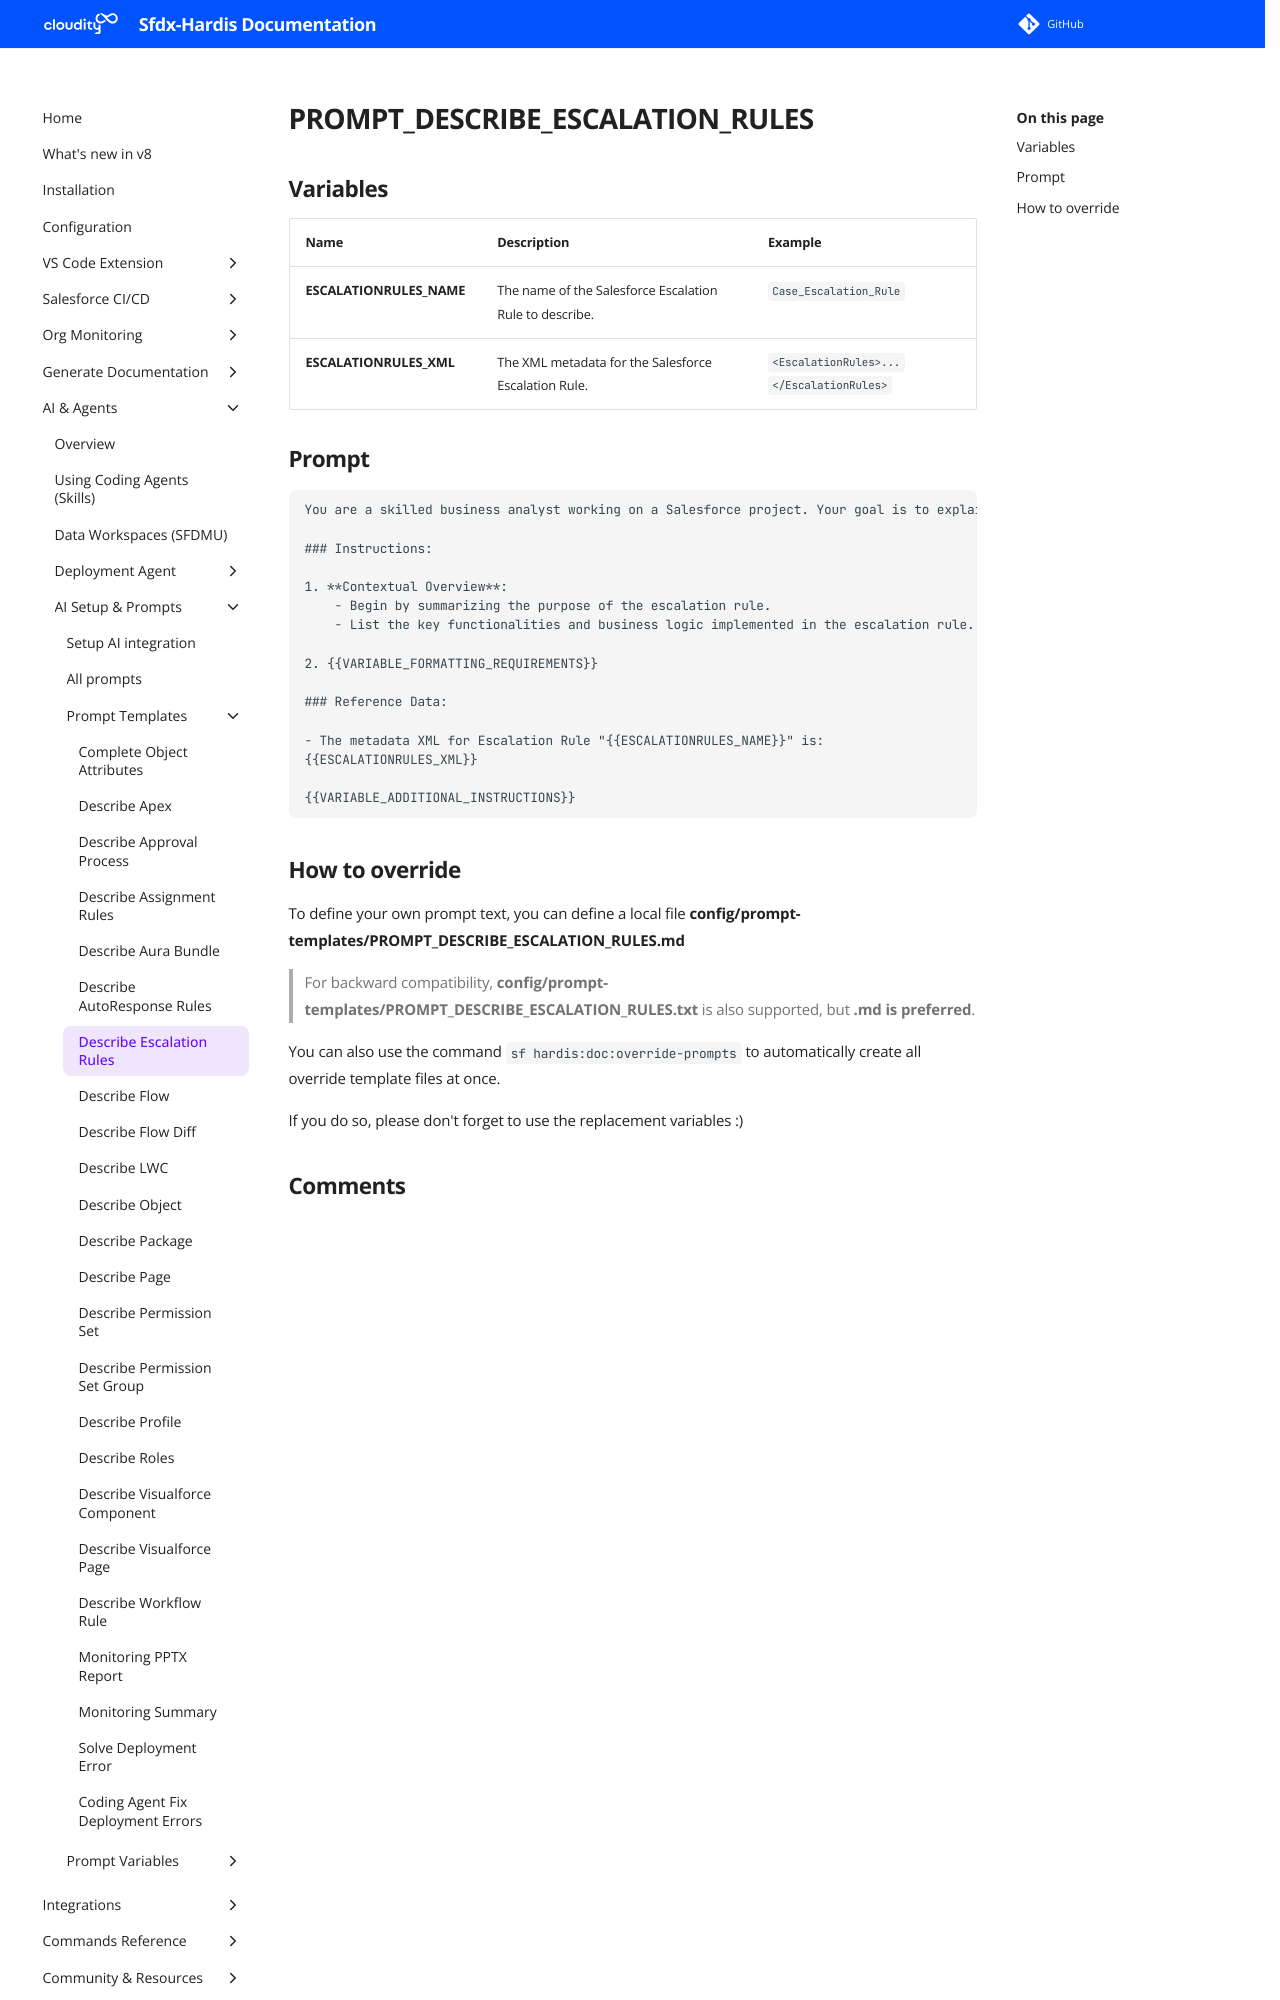

repository: hardisgroupcom/sfdx-hardis · page: prompt-templates/PROMPT_DESCRIBE_ESCALATION_RULES/index.html · generator: mkdocs

---
title: PROMPT_DESCRIBE_ESCALATION_RULES
description: Prompt template for PROMPT_DESCRIBE_ESCALATION_RULES
---

# PROMPT_DESCRIBE_ESCALATION_RULES

## Variables
| Name                     | Description                                             | Example                                  |
|:-------------------------|:--------------------------------------------------------|:-----------------------------------------|
| **ESCALATIONRULES_NAME** | The name of the Salesforce Escalation Rule to describe. | `Case_Escalation_Rule`                   |
| **ESCALATIONRULES_XML**  | The XML metadata for the Salesforce Escalation Rule.    | `<EscalationRules>...</EscalationRules>` |

## Prompt

```
You are a skilled business analyst working on a Salesforce project. Your goal is to explain the what is the Salesforce Escalation Rule "{{ESCALATIONRULES_NAME}}" about in plain English, provide a detailed explanation suitable for a business user. {{VARIABLE_OUTPUT_FORMAT_MARKDOWN_DOC}}

### Instructions:

1. **Contextual Overview**:
    - Begin by summarizing the purpose of the escalation rule.
    - List the key functionalities and business logic implemented in the escalation rule.

2. {{VARIABLE_FORMATTING_REQUIREMENTS}}

### Reference Data:

- The metadata XML for Escalation Rule "{{ESCALATIONRULES_NAME}}" is:
{{ESCALATIONRULES_XML}}

{{VARIABLE_ADDITIONAL_INSTRUCTIONS}}

```
